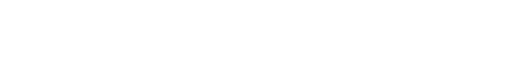
t = 0.00 s
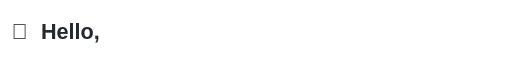
t = 1.36 s
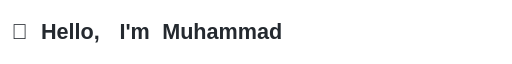
t = 2.64 s
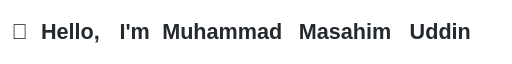
t = 3.84 s
t = 5.04 s: frame unchanged from t = 3.84 s, image omitted
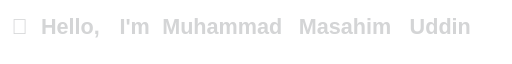
t = 6.64 s

The animated SVG that drew these frames (rendered in a browser with its animation timeline set to each time). Animation: 6 CSS @keyframes rules; one cycle of 8.00 s, repeats indefinitely.

<svg width="900" height="100" viewBox="0 0 900 100"
     xmlns="http://www.w3.org/2000/svg">

  <style>
    .word {
      font-family: Arial, Helvetica, sans-serif;
      font-size: 38px;
      font-weight: 700;
      fill: #24292f;
      opacity: 0;
    }

    .w1 { animation: word1 8s infinite; }
    .w2 { animation: word2 8s infinite; }
    .w3 { animation: word3 8s infinite; }
    .w4 { animation: word4 8s infinite; }
    .w5 { animation: word5 8s infinite; }
    .w6 { animation: word6 8s infinite; }

    @keyframes word1 {
      0%, 4%   { opacity: 0; transform: translateY(10px); }
      8%, 78%  { opacity: 1; transform: translateY(0); }
      88%,100% { opacity: 0; transform: translateY(-10px); }
    }

    @keyframes word2 {
      0%, 12%  { opacity: 0; transform: translateY(10px); }
      16%, 78% { opacity: 1; transform: translateY(0); }
      88%,100% { opacity: 0; transform: translateY(-10px); }
    }

    @keyframes word3 {
      0%, 20%  { opacity: 0; transform: translateY(10px); }
      24%, 78% { opacity: 1; transform: translateY(0); }
      88%,100% { opacity: 0; transform: translateY(-10px); }
    }

    @keyframes word4 {
      0%, 28%  { opacity: 0; transform: translateY(10px); }
      32%, 78% { opacity: 1; transform: translateY(0); }
      88%,100% { opacity: 0; transform: translateY(-10px); }
    }

    @keyframes word5 {
      0%, 36%  { opacity: 0; transform: translateY(10px); }
      40%, 78% { opacity: 1; transform: translateY(0); }
      88%,100% { opacity: 0; transform: translateY(-10px); }
    }

    @keyframes word6 {
      0%, 44%  { opacity: 0; transform: translateY(10px); }
      48%, 78% { opacity: 1; transform: translateY(0); }
      88%,100% { opacity: 0; transform: translateY(-10px); }
    }

    @media (prefers-color-scheme: dark) {
      .word {
        fill: #f0f6fc;
      }
    }
  </style>

  <text x="20"  y="62" class="word w1">👋</text>
  <text x="72"  y="62" class="word w2">Hello,</text>
  <text x="210" y="62" class="word w3">I'm</text>
  <text x="285" y="62" class="word w4">Muhammad</text>
  <text x="525" y="62" class="word w5">Masahim</text>
  <text x="720" y="62" class="word w6">Uddin</text>

</svg>
